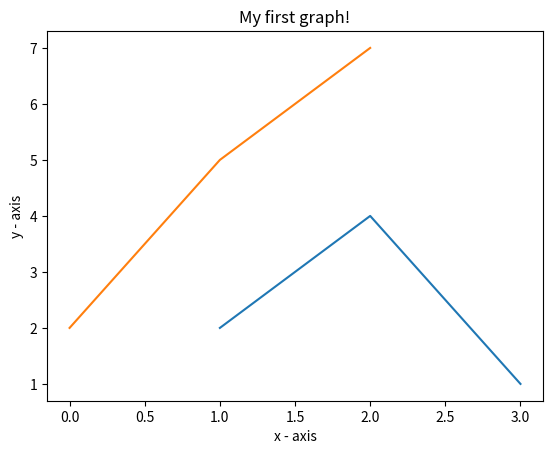

This figure's Python source:
"""
Basics for matplotlib in python
"""

# importing the required module
import matplotlib.pyplot as plt

# x axis values
x = [1,2,3]
# corresponding y axis values
y = [2,4,1]

z = [2, 5, 7]
# plotting the points
plt.plot(x, y, z)

# naming the x axis
plt.xlabel('x - axis')
# naming the y axis
plt.ylabel('y - axis')

# giving a title to my graph
plt.title('My first graph!')

# function to show the plot
plt.show()
